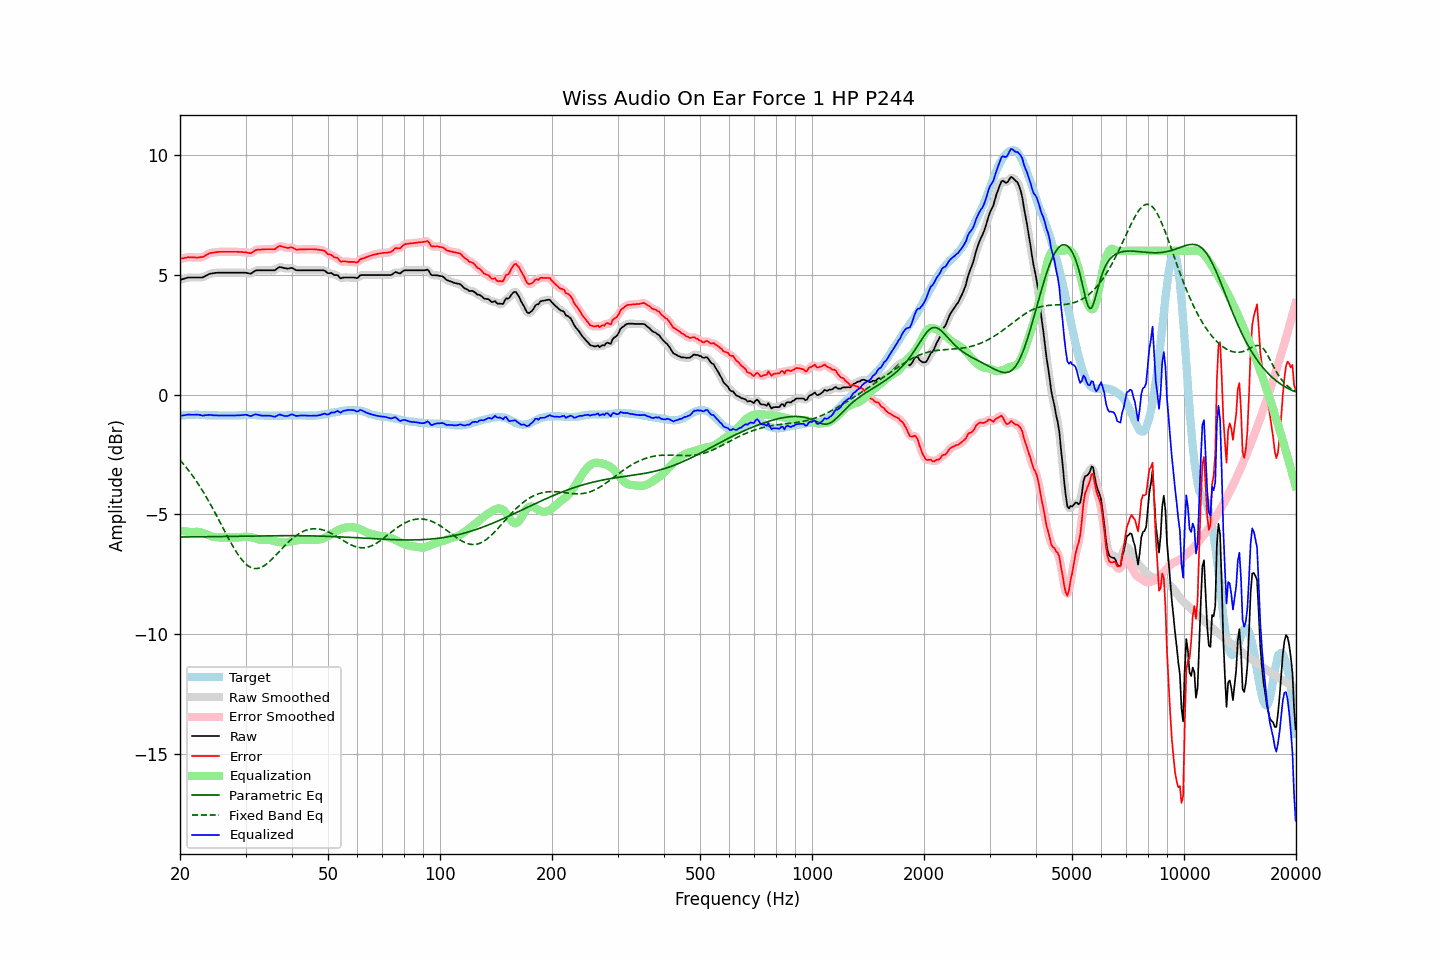

Data behind this chart, as committed beside it:
frequency, raw, error, smoothed, error_smoothed, equalization, parametric_eq, fixed_band_eq, equalized_raw, equalized_smoothed, target
20.00, 4.79, 5.67, 4.79, 5.67, -5.68, -5.94, -2.73, -0.89, -0.89, -0.88
20.20, 4.81, 5.68, 4.81, 5.68, -5.69, -5.94, -2.81, -0.88, -0.88, -0.87
20.40, 4.83, 5.69, 4.83, 5.70, -5.70, -5.94, -2.88, -0.87, -0.86, -0.86
20.61, 4.85, 5.71, 4.85, 5.71, -5.71, -5.94, -2.96, -0.86, -0.85, -0.86
20.81, 4.87, 5.72, 4.87, 5.72, -5.71, -5.94, -3.05, -0.84, -0.84, -0.85
21.02, 4.89, 5.74, 4.88, 5.73, -5.72, -5.94, -3.13, -0.83, -0.84, -0.85
21.23, 4.89, 5.73, 4.89, 5.73, -5.73, -5.94, -3.22, -0.84, -0.83, -0.84
21.44, 4.89, 5.73, 4.89, 5.73, -5.73, -5.94, -3.31, -0.84, -0.84, -0.84
21.66, 4.89, 5.73, 4.89, 5.73, -5.73, -5.94, -3.40, -0.84, -0.84, -0.84
21.87, 4.89, 5.73, 4.89, 5.73, -5.73, -5.94, -3.50, -0.84, -0.84, -0.84
22.09, 4.89, 5.72, 4.89, 5.72, -5.72, -5.94, -3.59, -0.83, -0.83, -0.83
22.31, 4.89, 5.72, 4.89, 5.73, -5.73, -5.93, -3.69, -0.84, -0.84, -0.83
22.54, 4.89, 5.73, 4.89, 5.73, -5.73, -5.93, -3.80, -0.84, -0.85, -0.84
22.76, 4.89, 5.74, 4.89, 5.73, -5.75, -5.93, -3.90, -0.86, -0.86, -0.85
22.99, 4.89, 5.74, 4.90, 5.75, -5.77, -5.93, -4.01, -0.88, -0.87, -0.85
23.22, 4.92, 5.77, 4.92, 5.78, -5.79, -5.93, -4.12, -0.87, -0.87, -0.85
23.45, 4.96, 5.82, 4.96, 5.81, -5.82, -5.93, -4.23, -0.86, -0.86, -0.86
23.69, 4.99, 5.85, 4.99, 5.86, -5.84, -5.93, -4.35, -0.85, -0.85, -0.86
23.92, 5.03, 5.89, 5.03, 5.89, -5.87, -5.93, -4.46, -0.84, -0.84, -0.86
24.16, 5.05, 5.91, 5.05, 5.91, -5.90, -5.93, -4.58, -0.85, -0.85, -0.86
24.40, 5.06, 5.92, 5.06, 5.92, -5.92, -5.93, -4.71, -0.86, -0.85, -0.86
24.65, 5.07, 5.93, 5.07, 5.93, -5.94, -5.92, -4.83, -0.86, -0.86, -0.86
24.89, 5.08, 5.94, 5.08, 5.94, -5.95, -5.92, -4.95, -0.87, -0.87, -0.86
25.14, 5.09, 5.95, 5.09, 5.95, -5.95, -5.92, -5.08, -0.86, -0.87, -0.86
25.39, 5.09, 5.96, 5.09, 5.96, -5.96, -5.92, -5.21, -0.87, -0.87, -0.87
25.65, 5.09, 5.96, 5.09, 5.96, -5.96, -5.92, -5.34, -0.87, -0.87, -0.87
25.91, 5.09, 5.96, 5.09, 5.96, -5.96, -5.92, -5.47, -0.87, -0.87, -0.87
26.16, 5.09, 5.96, 5.09, 5.96, -5.96, -5.92, -5.59, -0.87, -0.87, -0.87
26.43, 5.09, 5.96, 5.09, 5.96, -5.96, -5.92, -5.72, -0.87, -0.87, -0.87
26.69, 5.09, 5.96, 5.09, 5.96, -5.96, -5.92, -5.85, -0.87, -0.87, -0.87
26.96, 5.09, 5.96, 5.09, 5.96, -5.96, -5.91, -5.98, -0.87, -0.87, -0.87
27.23, 5.09, 5.96, 5.09, 5.96, -5.96, -5.91, -6.10, -0.87, -0.87, -0.87
27.50, 5.09, 5.96, 5.09, 5.96, -5.96, -5.91, -6.22, -0.87, -0.87, -0.87
27.77, 5.09, 5.96, 5.09, 5.96, -5.96, -5.91, -6.34, -0.87, -0.87, -0.87
28.05, 5.09, 5.96, 5.09, 5.96, -5.96, -5.91, -6.45, -0.87, -0.87, -0.87
28.33, 5.09, 5.96, 5.09, 5.96, -5.96, -5.91, -6.56, -0.87, -0.87, -0.87
28.62, 5.09, 5.96, 5.09, 5.96, -5.96, -5.91, -6.66, -0.87, -0.87, -0.87
28.90, 5.09, 5.95, 5.09, 5.96, -5.96, -5.91, -6.76, -0.86, -0.86, -0.86
29.19, 5.09, 5.95, 5.09, 5.95, -5.95, -5.90, -6.85, -0.86, -0.86, -0.86
29.48, 5.09, 5.95, 5.09, 5.95, -5.94, -5.90, -6.93, -0.85, -0.85, -0.86
29.78, 5.09, 5.94, 5.09, 5.94, -5.93, -5.90, -7.01, -0.84, -0.84, -0.85
30.08, 5.09, 5.94, 5.08, 5.94, -5.93, -5.90, -7.07, -0.84, -0.84, -0.85
30.38, 5.07, 5.92, 5.07, 5.92, -5.93, -5.90, -7.13, -0.86, -0.86, -0.85
30.68, 5.06, 5.91, 5.06, 5.91, -5.94, -5.90, -7.17, -0.87, -0.88, -0.85
30.99, 5.05, 5.90, 5.06, 5.92, -5.95, -5.90, -7.21, -0.90, -0.88, -0.85
31.30, 5.09, 5.94, 5.09, 5.94, -5.96, -5.90, -7.23, -0.87, -0.87, -0.85
31.61, 5.14, 5.99, 5.13, 5.99, -5.98, -5.90, -7.25, -0.84, -0.85, -0.85
31.93, 5.18, 6.03, 5.17, 6.03, -6.00, -5.89, -7.26, -0.82, -0.83, -0.85
32.24, 5.19, 6.05, 5.19, 6.05, -6.02, -5.89, -7.25, -0.83, -0.83, -0.86
32.57, 5.19, 6.05, 5.19, 6.05, -6.04, -5.89, -7.24, -0.85, -0.85, -0.86
32.89, 5.19, 6.05, 5.19, 6.06, -6.06, -5.89, -7.22, -0.87, -0.87, -0.86
33.22, 5.19, 6.06, 5.19, 6.06, -6.07, -5.89, -7.19, -0.88, -0.88, -0.87
33.55, 5.19, 6.06, 5.19, 6.06, -6.07, -5.89, -7.15, -0.88, -0.88, -0.87
33.89, 5.19, 6.07, 5.19, 6.07, -6.07, -5.89, -7.11, -0.88, -0.88, -0.88
34.23, 5.19, 6.07, 5.19, 6.07, -6.06, -5.89, -7.06, -0.87, -0.87, -0.88
34.57, 5.19, 6.07, 5.19, 6.07, -6.06, -5.89, -7.00, -0.87, -0.87, -0.88
34.92, 5.19, 6.07, 5.19, 6.07, -6.07, -5.89, -6.94, -0.88, -0.88, -0.88
35.27, 5.19, 6.07, 5.19, 6.07, -6.08, -5.89, -6.88, -0.89, -0.90, -0.88
35.62, 5.19, 6.07, 5.19, 6.07, -6.10, -5.89, -6.81, -0.91, -0.91, -0.88
35.97, 5.19, 6.07, 5.21, 6.09, -6.12, -5.89, -6.74, -0.92, -0.91, -0.88
... 635 more rows
